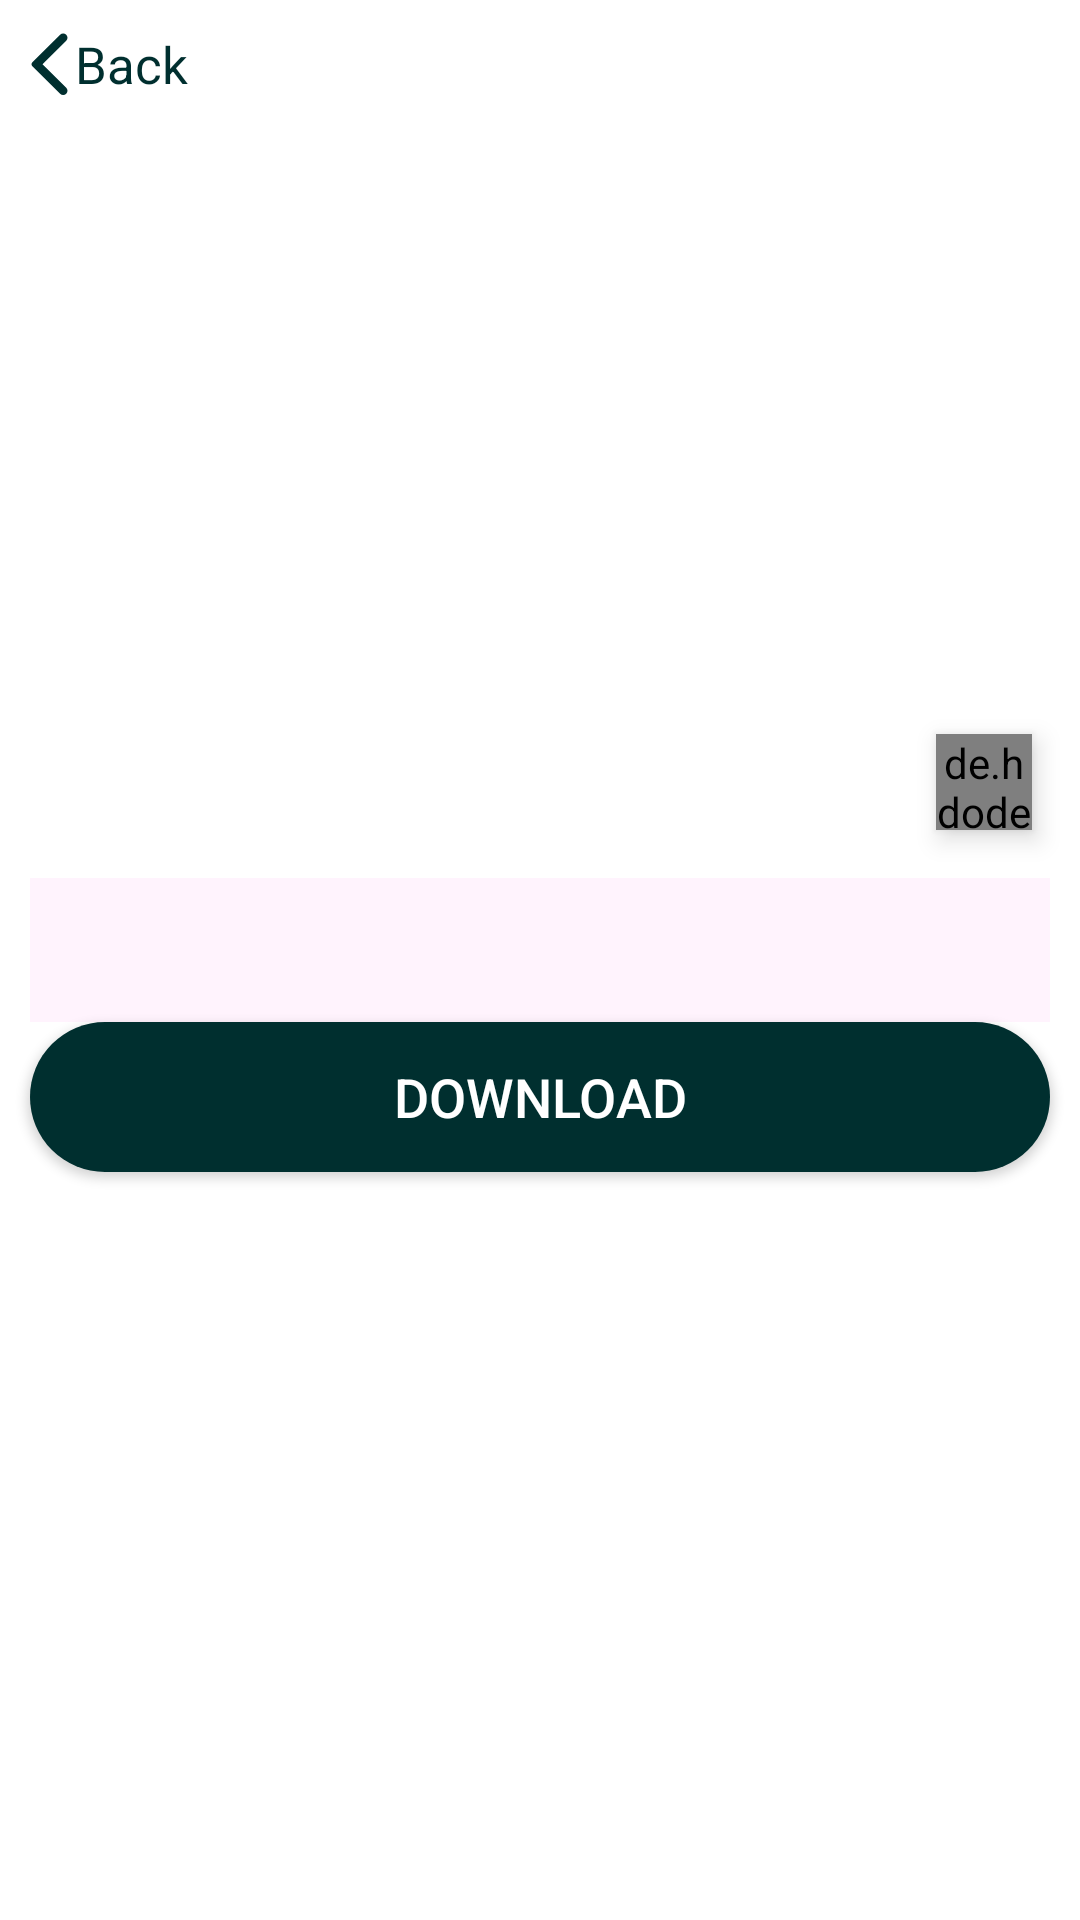

Here is an Android app screen rendered from its layout file. Give the layout XML and the strings, colors and styles it references.
<!-- AndroidManifest.xml: application theme AppTheme -->
<!-- res/layout/mod_layout.xml -->
<?xml version="1.0" encoding="utf-8"?>
<LinearLayout xmlns:android="http://schemas.android.com/apk/res/android"
    xmlns:app="http://schemas.android.com/apk/res-auto"
    android:layout_width="match_parent"
    android:layout_height="match_parent"
    android:orientation="vertical">

    <TextView
        android:id="@+id/back"
        android:layout_width="wrap_content"
        android:layout_height="wrap_content"
        android:drawablePadding="2dp"
        android:padding="@dimen/margin_border_a_little"
        android:text="@string/back"
        android:textColor="@color/colorPrimaryDark"
        android:textSize="17sp"
        app:drawableStartCompat="@drawable/ic_arrow" />

    <ScrollView
        android:layout_width="match_parent"
        android:layout_height="wrap_content">

        <LinearLayout
            android:layout_width="match_parent"
            android:layout_height="wrap_content"
            android:orientation="vertical">
            <androidx.constraintlayout.widget.ConstraintLayout
                android:layout_width="match_parent"
                android:layout_height="250dp">
                <androidx.viewpager.widget.ViewPager
                    android:id="@+id/images_pager"
                    android:layout_width="match_parent"
                    android:layout_height="match_parent" />
                <include
                    android:id="@+id/liked"
                    layout="@layout/like"
                    android:layout_width="32dp"
                    android:layout_height="32dp"
                    android:layout_margin="@dimen/margin_border"
                    app:layout_constraintBottom_toBottomOf="parent"
                    app:layout_constraintEnd_toEndOf="parent" />
            </androidx.constraintlayout.widget.ConstraintLayout>


            <com.google.android.material.tabs.TabLayout
                android:id="@+id/tab_layout"
                android:layout_width="match_parent"
                android:layout_height="wrap_content"
                android:layout_marginHorizontal="@dimen/margin_border_a_little"
                app:tabBackground="@drawable/tab_selector"
                app:tabGravity="center"
                app:tabIndicatorHeight="0dp"
                app:tabMaxWidth="10dp"
                android:background="@color/colorPrimary"/>

            <include
                layout="@layout/button_not_activated"
                android:layout_width="match_parent"
                android:layout_height="50dp"
                android:layout_marginHorizontal="@dimen/margin_border_a_little" />
            <include
                layout="@layout/button_activated"
                android:layout_width="match_parent"
                android:layout_height="50dp"
                android:layout_marginHorizontal="@dimen/margin_border_a_little"
                android:visibility="gone"/>
            <LinearLayout
                android:id="@+id/install_active"
                android:layout_width="match_parent"
                android:layout_height="50dp"
                android:background="@drawable/fully_rounded_corners_dark"
                android:visibility="gone">

                <androidx.appcompat.widget.AppCompatButton
                    android:layout_width="match_parent"
                    android:layout_height="match_parent"
                    android:layout_margin="2dp"
                    android:background="@drawable/fully_rounded_corners"
                    android:text="@string/install"
                    android:textColor="@color/colorPrimaryDark"
                    android:textSize="@dimen/info_text_size" />
            </LinearLayout>

            <TextView
                android:id="@+id/header"
                style="@style/Text.Header"
                android:layout_width="match_parent"
                android:layout_height="wrap_content"
                android:layout_marginHorizontal="@dimen/margin_border_a_little" />

            <TextView
                android:id="@+id/description"
                style="@style/Text"
                android:layout_width="match_parent"
                android:layout_height="wrap_content"
                android:layout_marginHorizontal="@dimen/margin_border_a_little" />

        </LinearLayout>
    </ScrollView>
</LinearLayout>
<!-- res/layout/like.xml (included above) -->
<?xml version="1.0" encoding="utf-8"?>
<de.hdodenhof.circleimageview.CircleImageView xmlns:android="http://schemas.android.com/apk/res/android"
    xmlns:app="http://schemas.android.com/apk/res-auto"
    android:id="@+id/like"
    android:layout_width="32dp"
    android:layout_height="32dp"
    android:elevation="5dp"
    android:src="@drawable/ic_favorite_not_liked"
    app:civ_border_color="@color/colorPrimary"
    app:civ_border_width="6dp"
    app:civ_circle_background_color="@color/colorPrimary" />
<!-- res/layout/button_not_activated.xml (included above) -->
<?xml version="1.0" encoding="utf-8"?>
<androidx.appcompat.widget.AppCompatButton xmlns:android="http://schemas.android.com/apk/res/android"
    android:id="@+id/button"
    android:layout_width="match_parent"
    android:layout_height="wrap_content"
    android:layout_margin="2dp"
    android:background="@drawable/fully_rounded_corners_dark"
    android:textColor="#ffffff"
    android:text="@string/download"
    android:textSize="@dimen/info_text_size" />
<!-- res/layout/button_activated.xml (included above) -->
<?xml version="1.0" encoding="utf-8"?>
<LinearLayout xmlns:android="http://schemas.android.com/apk/res/android"
    android:id="@+id/button_layout"
    android:layout_width="match_parent"
    android:layout_height="wrap_content"
    android:background="@drawable/fully_rounded_corners_dark">
    <androidx.appcompat.widget.AppCompatButton
        android:background="@drawable/fully_rounded_corners"
        android:layout_height="match_parent"
        android:layout_width="match_parent"
        android:layout_margin="2dp"
        android:text="@string/downloading"
        android:textColor="@color/colorPrimaryDark"
        android:textSize="@dimen/info_text_size" />
</LinearLayout>
<!-- resources referenced by this layout -->
<resources>
  <color name="colorPrimary">#fff3fd</color>
  <color name="colorPrimaryDark">#002f2f</color>
  <dimen name="info_text_size">18sp</dimen>
  <dimen name="margin_border">16dp</dimen>
  <dimen name="margin_border_a_little">10dp</dimen>
  <!-- drawable fully_rounded_corners (drawable) -->
  <?xml version="1.0" encoding="utf-8"?>
  <selector xmlns:android="http://schemas.android.com/apk/res/android">
      <item>
          <shape android:shape="rectangle">
              <corners android:radius="1000dp" />
              <solid android:color="@color/colorPrimary" />
          </shape>
      </item>
  </selector>
  <!-- drawable fully_rounded_corners_dark (drawable) -->
  <?xml version="1.0" encoding="utf-8"?>
  <selector xmlns:android="http://schemas.android.com/apk/res/android">
      <item>
          <shape android:shape="rectangle">
              <corners android:radius="1000dp" />
              <solid android:color="@color/colorPrimaryDark" />
          </shape>
      </item>
  </selector>
  <!-- drawable ic_arrow (drawable) -->
  <vector xmlns:android="http://schemas.android.com/apk/res/android"
      android:width="13dp"
      android:height="21dp"
      android:viewportWidth="13"
      android:viewportHeight="21">
    <path
        android:pathData="M10.0371,20.5827L0.7922,11.4458C0.4026,11.0612 0.4026,10.4398 0.7922,10.0542L10.0371,0.9173C10.5995,0.3609 11.5144,0.3609 12.0777,0.9173C12.64,1.4738 12.64,2.3769 12.0777,2.9333L4.1691,10.7505L12.0777,18.5657C12.64,19.1231 12.64,20.0262 12.0777,20.5827C11.5144,21.1391 10.5995,21.1391 10.0371,20.5827Z"
        android:fillColor="@color/colorPrimaryDark"
        android:fillType="evenOdd"/>
  </vector>
  <string name="back">Back</string>
  <string name="download">DOWNLOAD</string>
  <string name="downloading">DOWNLOADING</string>
  <string name="install">INSTALL</string>
  <style name="Text">
          <item name="android:textSize">@dimen/main_text_size</item>
          <item name="android:textColor">@color/grayish</item>
          <item name="fontFamily">@font/sf_pro_display_bold</item>
      </style>
  <style name="Text.Header">
          <item name="android:textStyle">bold</item>
          <item name="android:textSize">@dimen/header_text_size</item>
          <item name="android:textColor">@color/colorPrimaryDark</item>
      </style>
  <style name="AppTheme" parent="Theme.MaterialComponents.Light.NoActionBar">
          <item name="colorPrimary">@color/colorPrimary</item>
          <item name="colorPrimaryDark">@color/colorPrimaryDark</item>
          <item name="colorAccent">@color/colorAccent</item>
      </style>
  <dimen name="main_text_size">16sp</dimen>
  <color name="grayish">#A6A6A6</color>
  <dimen name="header_text_size">24sp</dimen>
  <color name="colorAccent">#eaeaea</color>
</resources>
